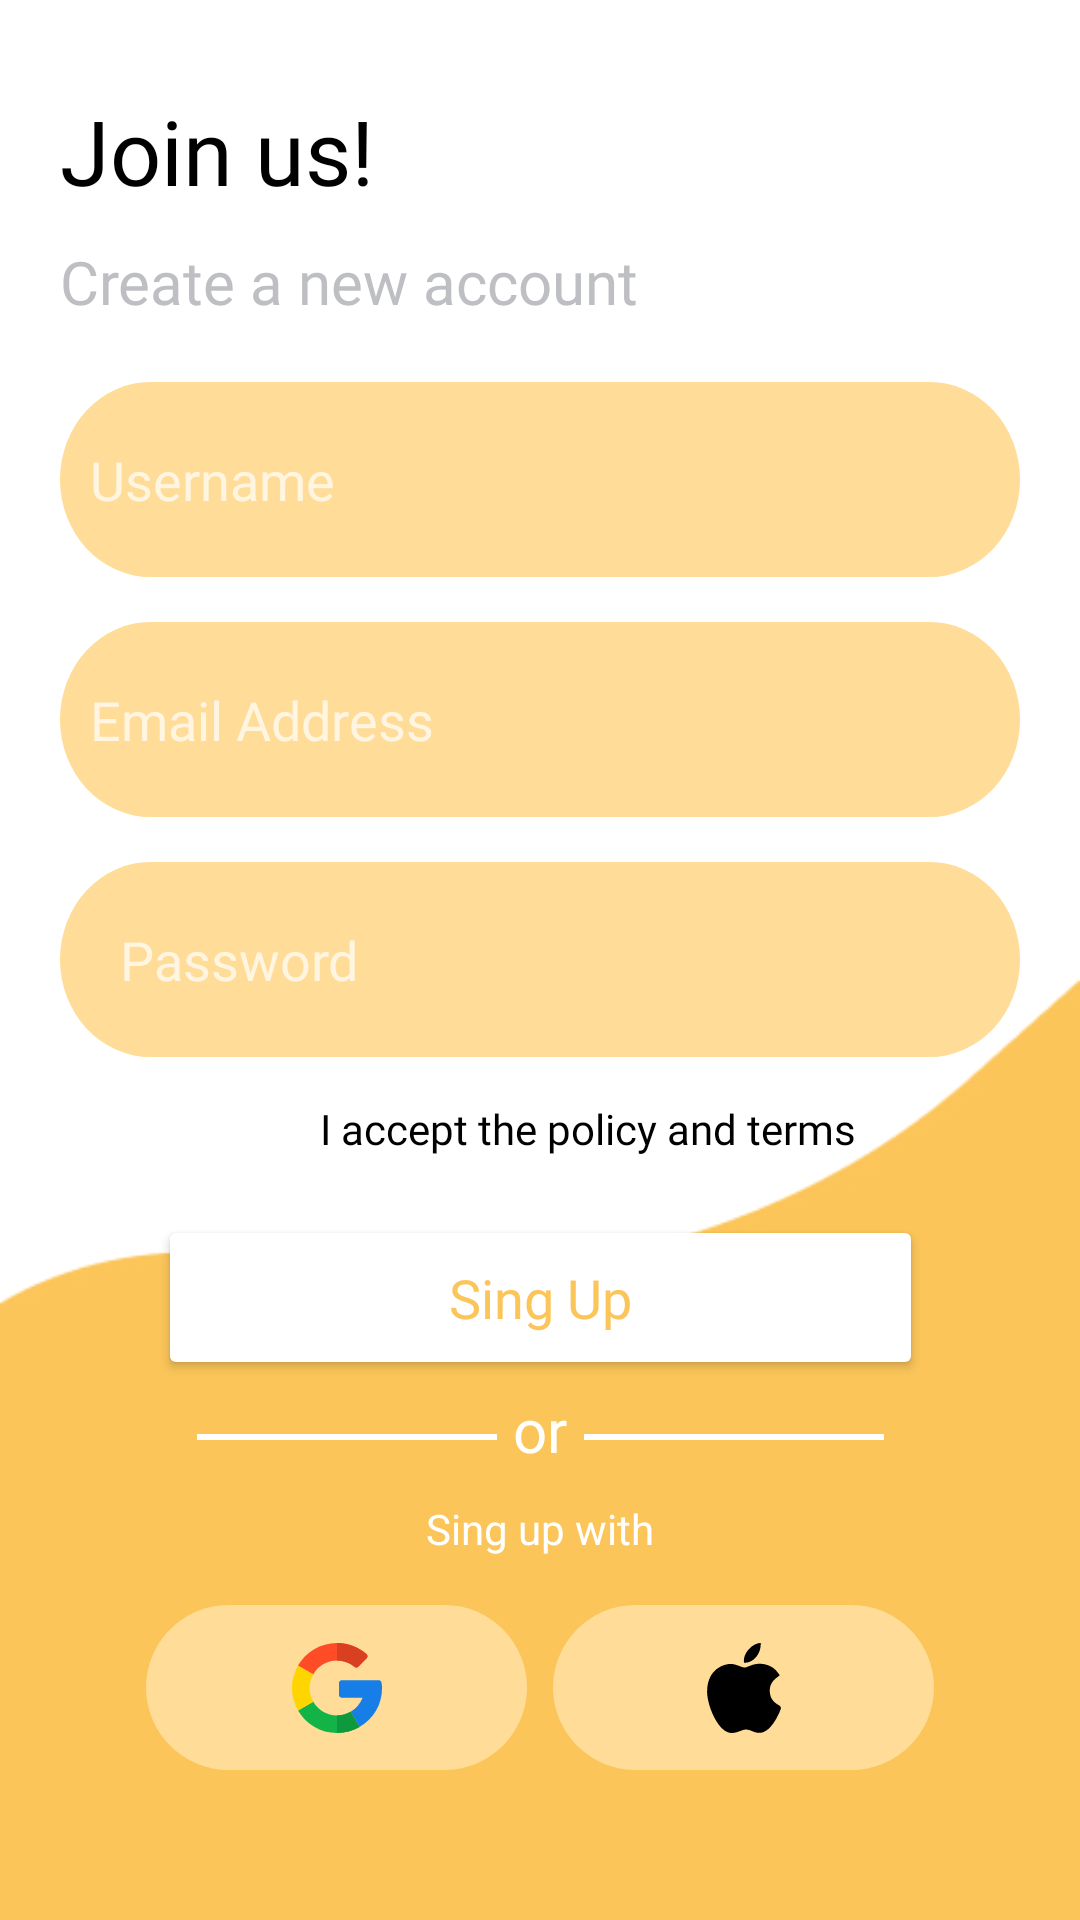

The Android layout XML behind this screen, and the referenced resources:
<!-- AndroidManifest.xml: application theme Theme.ArShop -->
<!-- res/layout/fragment_sing_up.xml -->
<?xml version="1.0" encoding="utf-8"?>
<androidx.constraintlayout.widget.ConstraintLayout xmlns:android="http://schemas.android.com/apk/res/android"
    xmlns:app="http://schemas.android.com/apk/res-auto"
    android:layout_width="match_parent"
    android:layout_height="match_parent"
    android:background="@drawable/background">

    <TextView
        android:id="@+id/textView3"
        android:layout_width="wrap_content"
        android:layout_height="wrap_content"
        android:layout_marginStart="20dp"
        android:layout_marginTop="10dp"
        android:fontFamily="@font/circular_std_bold"
        android:text="@string/join_us"
        android:textColor="@color/black"
        android:textSize="30sp"
        app:layout_constraintStart_toStartOf="parent"
        app:layout_constraintTop_toBottomOf="@+id/backButton" />

    <TextView
        android:id="@+id/textView4"
        android:layout_width="wrap_content"
        android:layout_height="wrap_content"
        android:layout_marginStart="20dp"
        android:layout_marginTop="10dp"
        android:fontFamily="@font/circular_std_medium"
        android:text="@string/create_a_new_account"
        android:textColor="@color/light_grey"
        android:textSize="20sp"
        app:layout_constraintStart_toStartOf="parent"
        app:layout_constraintTop_toBottomOf="@+id/textView3" />

    <ImageButton
        android:id="@+id/backButton"
        android:layout_width="wrap_content"
        android:layout_height="wrap_content"
        android:layout_marginStart="15dp"
        android:layout_marginTop="20dp"
        android:background="@null"
        android:contentDescription="@string/description"
        android:src="@drawable/ic_arrow_back_black_36dp"
        app:layout_constraintStart_toStartOf="parent"
        app:layout_constraintTop_toTopOf="parent" />

    <com.google.android.material.textfield.TextInputEditText
        android:id="@+id/editTextTextUserName"
        android:layout_width="320dp"
        android:layout_height="wrap_content"
        android:layout_marginTop="20dp"
        android:background="@drawable/ic_rectangle_19"
        android:drawablePadding="10dp"
        android:fontFamily="@font/circular_std_medium"
        android:hint="@string/username"
        android:inputType="textPersonName"
        android:padding="10dp"
        android:paddingStart="20dp"
        android:paddingEnd="1dp"
        android:textColor="@color/black"
        android:textSize="18sp"
        app:layout_constraintEnd_toEndOf="parent"
        app:layout_constraintStart_toStartOf="parent"
        app:layout_constraintTop_toBottomOf="@+id/textView4" />

    <com.google.android.material.textfield.TextInputEditText
        android:id="@+id/editTextTextEmailAddress2"
        android:layout_width="320dp"
        android:layout_height="wrap_content"
        android:layout_marginTop="15dp"
        android:background="@drawable/ic_rectangle_19"
        android:drawablePadding="20dp"
        android:fontFamily="@font/circular_std_medium"
        android:hint="@string/email_address"
        android:inputType="textPersonName"
        android:padding="10dp"
        android:paddingStart="20dp"
        android:paddingEnd="10dp"
        android:textColor="@color/black"
        android:textSize="18sp"
        app:layout_constraintEnd_toEndOf="parent"
        app:layout_constraintStart_toStartOf="parent"
        app:layout_constraintTop_toBottomOf="@+id/editTextTextUserName" />


    <com.google.android.material.textfield.TextInputEditText
        android:id="@+id/editTextTextPassword2"
        android:layout_width="320dp"
        android:layout_height="wrap_content"
        android:layout_marginTop="15dp"
        android:background="@drawable/ic_rectangle_19"
        android:fontFamily="@font/circular_std_medium"
        android:hint="@string/password"
        android:inputType="textPassword"
        android:paddingStart="20dp"
        android:paddingEnd="10dp"
        android:textColor="@color/black"
        android:textColorLink="@color/black"
        android:textSize="18sp"
        app:layout_constraintEnd_toEndOf="parent"
        app:layout_constraintStart_toStartOf="parent"
        app:layout_constraintTop_toBottomOf="@+id/editTextTextEmailAddress2" />


    <CheckBox
        android:id="@+id/checkBox"
        android:layout_width="wrap_content"
        android:layout_height="wrap_content"
        android:checked="false"
        android:fontFamily="@font/circular_std_medium"
        android:text="@string/i_accept_the_policy_and_terms"
        android:textColor="@color/black"
        android:textSize="14sp"
        app:layout_constraintEnd_toEndOf="parent"
        app:layout_constraintStart_toStartOf="parent"
        app:layout_constraintTop_toBottomOf="@+id/editTextTextPassword2" />


    <Button
        android:id="@+id/SignUpBtn"
        style="@style/ButtonCircleShape"
        android:layout_width="255dp"
        android:layout_height="55dp"
        android:layout_marginBottom="180dp"
        android:backgroundTint="@color/white"
        android:fontFamily="@font/circular_std_medium"
        android:text="@string/sing_up"
        android:textAllCaps="false"
        android:textColor="@color/dark_yellow"
        android:textSize="18sp"
        app:layout_constraintBottom_toBottomOf="parent"
        app:layout_constraintEnd_toEndOf="parent"
        app:layout_constraintStart_toStartOf="parent" />


    <View
        android:id="@+id/divider"
        android:layout_width="100dp"
        android:layout_height="2dp"
        android:layout_marginStart="60dp"
        android:layout_marginBottom="160dp"
        android:background="@color/white"
        app:layout_constraintBottom_toBottomOf="parent"
        app:layout_constraintEnd_toStartOf="@+id/textView6"
        app:layout_constraintStart_toStartOf="parent" />

    <View
        android:id="@+id/divider2"
        android:layout_width="100dp"
        android:layout_height="2dp"
        android:layout_marginEnd="60dp"
        android:layout_marginBottom="160dp"
        android:background="@color/white"
        app:layout_constraintBottom_toBottomOf="parent"
        app:layout_constraintEnd_toEndOf="parent"
        app:layout_constraintStart_toEndOf="@+id/textView6" />

    <TextView
        android:id="@+id/textView6"
        android:layout_width="wrap_content"
        android:layout_height="wrap_content"
        android:layout_marginBottom="150dp"
        android:fontFamily="@font/circular_std_medium"
        android:text="@string/or"
        android:textColor="@color/white"
        android:textSize="20sp"
        app:layout_constraintBottom_toBottomOf="parent"
        app:layout_constraintEnd_toEndOf="parent"
        app:layout_constraintStart_toStartOf="parent" />

    <TextView
        android:id="@+id/textView7"
        android:layout_width="wrap_content"
        android:layout_height="wrap_content"
        android:layout_marginTop="10dp"
        android:text="@string/sing_up_with"
        android:textColor="@color/white"
        android:textSize="14sp"
        app:layout_constraintEnd_toEndOf="parent"
        app:layout_constraintStart_toStartOf="parent"
        app:layout_constraintTop_toBottomOf="@+id/textView6" />

    <ImageButton
        android:id="@+id/button3"
        android:layout_width="wrap_content"
        android:layout_height="wrap_content"
        android:layout_marginStart="40dp"
        android:layout_marginBottom="50dp"
        android:background="@drawable/ic_group_67"
        android:contentDescription="@string/description"
        android:src="@drawable/ic_google_1"
        app:layout_constraintBottom_toBottomOf="parent"
        app:layout_constraintEnd_toStartOf="@+id/button4"
        app:layout_constraintHorizontal_bias="0.5"
        app:layout_constraintStart_toStartOf="parent" />

    <ImageButton
        android:id="@+id/button4"
        android:layout_width="wrap_content"
        android:layout_height="wrap_content"
        android:layout_marginEnd="40dp"
        android:layout_marginBottom="50dp"
        android:background="@drawable/ic_group_67"
        android:contentDescription="@string/description"
        android:src="@drawable/ic_apple"
        app:layout_constraintBottom_toBottomOf="parent"
        app:layout_constraintEnd_toEndOf="parent"
        app:layout_constraintHorizontal_bias="0.5"
        app:layout_constraintStart_toEndOf="@+id/button3" />


</androidx.constraintlayout.widget.ConstraintLayout>
<!-- resources referenced by this layout -->
<resources>
  <color name="black">#FF000000</color>
  <color name="dark_yellow">#FCC55A</color>
  <color name="light_grey">#BEBFC2</color>
  <color name="white">#FFFFFF</color>
  <!-- drawable background: jpg bitmap (drawable, 16770 bytes) -->
  <!-- drawable ic_apple (drawable) -->
  <vector xmlns:android="http://schemas.android.com/apk/res/android"
      android:width="30dp"
      android:height="30dp"
      android:viewportWidth="30"
      android:viewportHeight="30">
    <path
        android:pathData="M10.8548,30C6.3899,29.9743 2.6967,20.8599 2.6967,16.2182C2.6967,8.6359 8.3846,6.976 10.5768,6.976C11.5646,6.976 12.6195,7.3639 13.5499,7.7072C14.2005,7.9467 14.8734,8.1939 15.2477,8.1939C15.4717,8.1939 15.9995,7.9836 16.4656,7.7991C17.4595,7.4034 18.6963,6.9116 20.1366,6.9116C20.1391,6.9116 20.1426,6.9116 20.1451,6.9116C21.2205,6.9116 24.4813,7.1476 26.4417,10.0916L26.9009,10.7817L26.24,11.2804C25.2959,11.9928 23.5732,13.2922 23.5732,15.8663C23.5732,18.915 25.5241,20.0875 26.4614,20.6514C26.8751,20.9003 27.3034,21.1569 27.3034,21.7183C27.3034,22.0848 24.3783,29.9545 20.1305,29.9545C19.0911,29.9545 18.3564,29.6421 17.7084,29.3666C17.0527,29.0877 16.487,28.8474 15.5523,28.8474C15.0785,28.8474 14.4794,29.0714 13.8451,29.3091C12.9783,29.6326 11.9972,30 10.884,30H10.8548Z"
        android:fillColor="#000000"/>
    <path
        android:pathData="M20.5866,0C20.6973,3.9888 17.8446,6.7561 14.9953,6.5825C14.5258,3.3993 17.8443,0 20.5866,0Z"
        android:fillColor="#000000"/>
  </vector>
  <!-- drawable ic_google_1: vector/xml drawable (drawable, 2106 chars, omitted) -->
  <!-- drawable ic_group_67 (drawable) -->
  <vector xmlns:android="http://schemas.android.com/apk/res/android"
      android:width="127dp"
      android:height="55dp"
      android:viewportWidth="127"
      android:viewportHeight="55">
    <path
        android:pathData="M27.5,0L99.5,0A27.5,27.5 0,0 1,127 27.5L127,27.5A27.5,27.5 0,0 1,99.5 55L27.5,55A27.5,27.5 0,0 1,0 27.5L0,27.5A27.5,27.5 0,0 1,27.5 0z"
        android:fillColor="#FFDC98"/>
  </vector>
  <!-- drawable ic_rectangle_19 (drawable) -->
  <vector xmlns:android="http://schemas.android.com/apk/res/android"
      android:width="345dp"
      android:height="65dp"
      android:viewportWidth="345"
      android:viewportHeight="65">
    <path
        android:pathData="M32.5,0L312.5,0A32.5,32.5 0,0 1,345 32.5L345,32.5A32.5,32.5 0,0 1,312.5 65L32.5,65A32.5,32.5 0,0 1,0 32.5L0,32.5A32.5,32.5 0,0 1,32.5 0z"
        android:fillColor="#FFDC98"/>
  </vector>
  <string name="create_a_new_account">Create a new account</string>
  <string name="description">description</string>
  <string name="email_address">Email Address</string>
  <string name="i_accept_the_policy_and_terms">I accept the policy and terms</string>
  <string name="join_us">Join us!</string>
  <string name="or">or</string>
  <string name="password">Password</string>
  <string name="sing_up">Sing Up</string>
  <string name="sing_up_with">Sing up with</string>
  <string name="username">Username</string>
  <style name="ButtonCircleShape">
          <item name="cornerRadius">100dp</item>
      </style>
  <style name="Theme.ArShop" parent="Theme.MaterialComponents">
          
          <item name="colorPrimary">@color/dark_yellow</item>
          <item name="colorPrimaryVariant">@color/white</item>
          <item name="colorOnPrimary">@color/white</item>
          
          <item name="colorSecondary">@color/dark_yellow</item>
          <item name="colorSecondaryVariant">@color/teal_700</item>
          <item name="colorOnSecondary">@color/black</item>
          
          <item name="android:statusBarColor" tools:targetApi="l">?attr/colorPrimaryVariant</item>
          
      </style>
  <color name="teal_700">#FF018786</color>
</resources>
